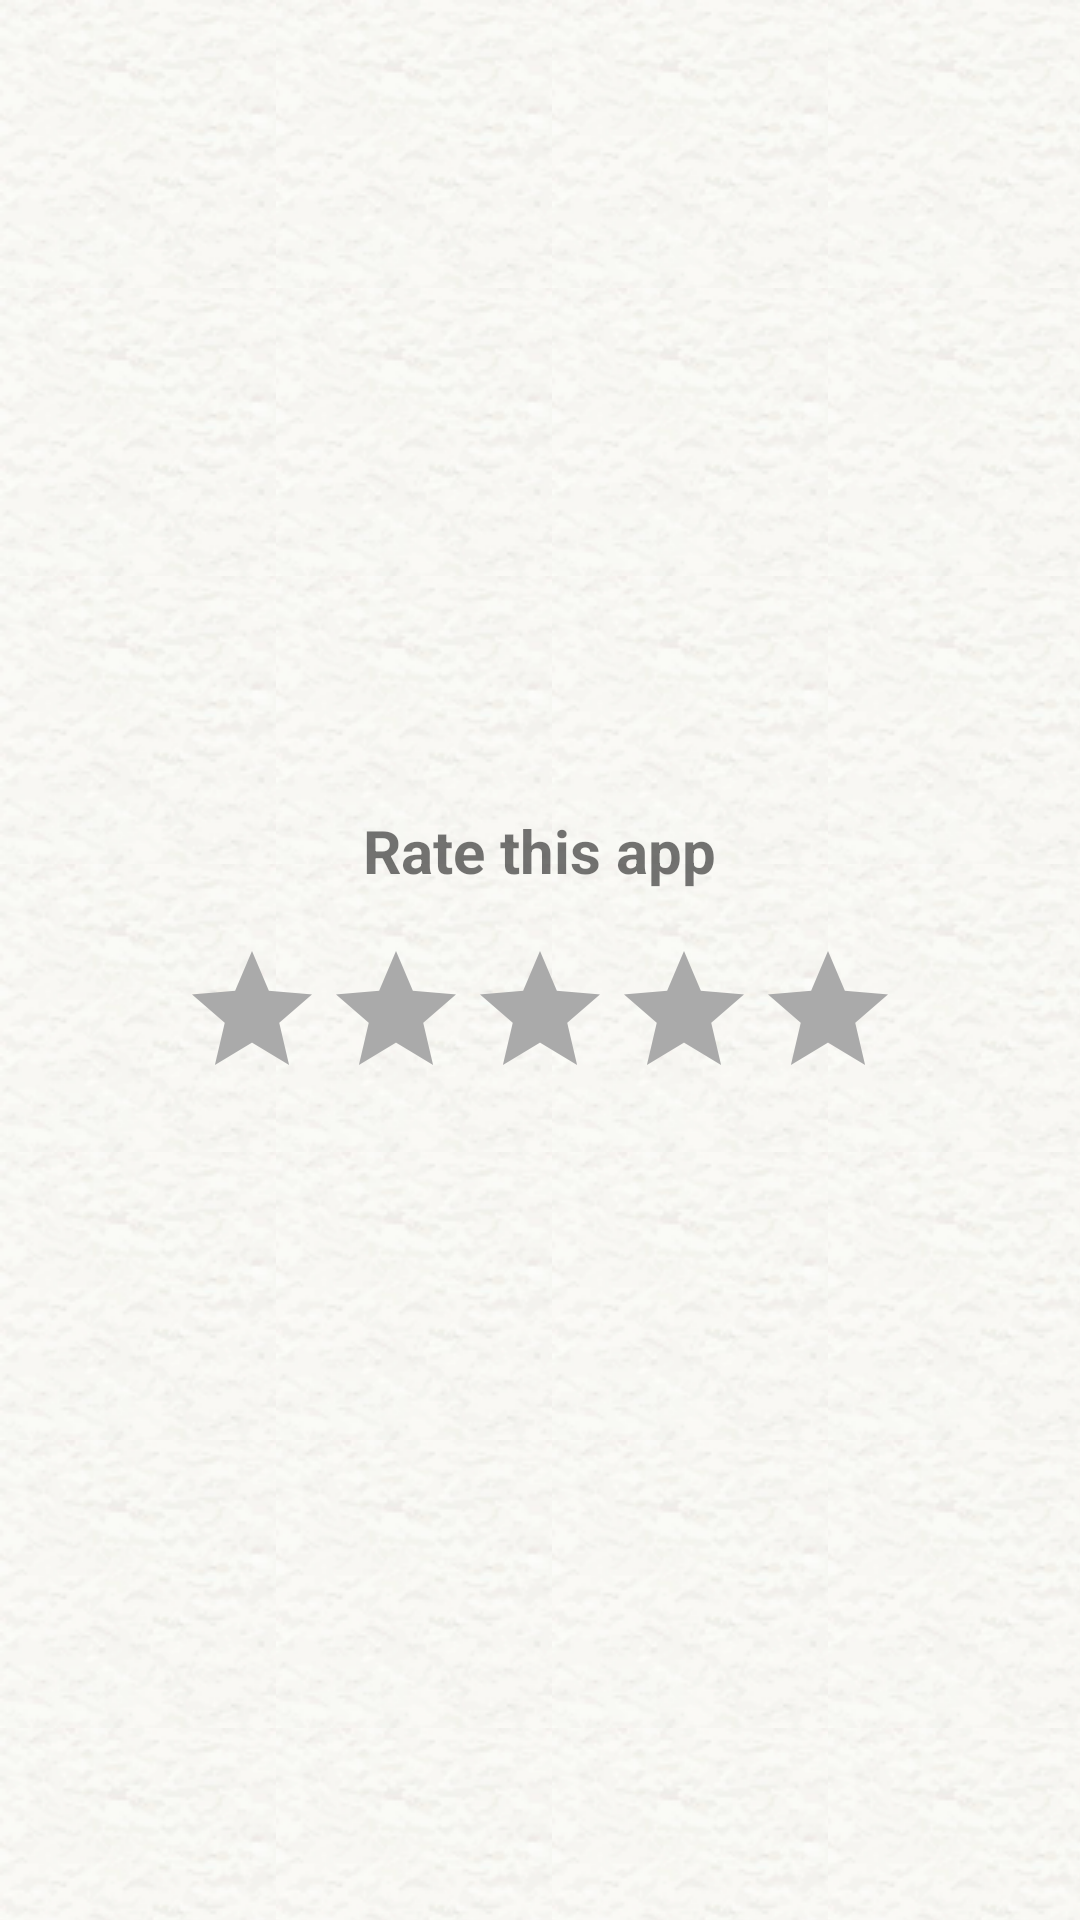

Android layout source for this screen:
<!-- AndroidManifest.xml: activity theme Theme.Renting.LoginPage -->
<!-- res/layout/activity_rate.xml -->
<?xml version="1.0" encoding="utf-8"?>
<LinearLayout xmlns:android="http://schemas.android.com/apk/res/android"
    android:layout_width="match_parent"
    android:layout_height="match_parent"
    android:orientation="vertical"
    android:gravity="center"
    android:padding="16dp"
    android:background="@drawable/radial_gradient">

    <TextView
        android:id="@+id/dialog_title"
        android:layout_width="wrap_content"
        android:layout_height="wrap_content"
        android:text="Rate this app"
        android:textSize="20sp"
        android:textStyle="bold"
        android:layout_marginBottom="16dp" />

    <RatingBar
        android:id="@+id/ratingBar"
        android:layout_width="wrap_content"
        android:layout_height="wrap_content"
        android:numStars="5"
        android:stepSize="1.0"
        android:progressTint="@android:color/holo_orange_light"
        android:secondaryProgressTint="@android:color/holo_orange_light"
        android:progressBackgroundTint="@android:color/darker_gray" />
</LinearLayout>
<!-- resources referenced by this layout -->
<resources>
  <!-- drawable radial_gradient (drawable) -->
  <?xml version="1.0" encoding="utf-8"?>
  <layer-list xmlns:android="http://schemas.android.com/apk/res/android">
      <item>
          <shape>
              <gradient
                  android:type="linear"
                  android:angle="0"
                  android:startColor="#D5F1B6"
                  android:endColor="#FFFFFF"
                  android:useLevel="false" />
          </shape>
      </item>
      <item>
          <bitmap
              android:src="@drawable/gradient"
              android:tileMode="repeat"
              android:dither="true" />
      </item>
  </layer-list>
  <style name="Theme.Renting.LoginPage" parent="Theme.MaterialComponents.Light.NoActionBar">
          
          <item name="colorPrimary">@color/login</item>
          <item name="colorPrimaryVariant">@color/login</item>
          <item name="colorOnPrimary">@color/login</item>
          <item name="android:statusBarColor">@color/login</item>
      </style>
  <!-- drawable gradient: png bitmap (drawable, 11605 bytes) -->
  <color name="login">#D5F1B6</color>
</resources>
